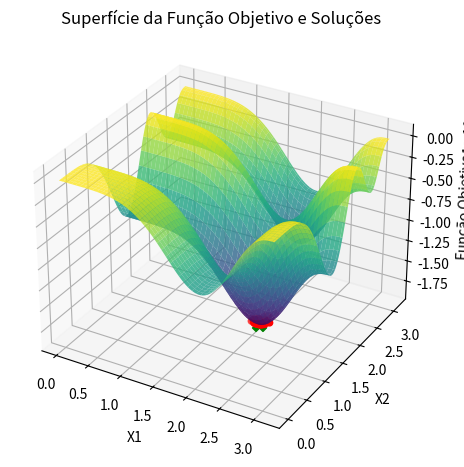

Here is the Python script that generated this plot:
import numpy as np
import matplotlib.pyplot as plt

def is_valid(x1, x2, xl1, xu1, xl2, xu2):
    return xl1 <= x1 <= xu1 and xl2 <= x2 <= xu2

def global_random_search(Nmax, xl1, xu1, xl2, xu2, f):
    xbest = np.random.uniform(low=[xl1, xl2], high=[xu1, xu2])
    fbest = f(xbest[0], xbest[1])
    sigma = find_optimal_sigma(xbest, xl1, xu1, xl2, xu2, f)
    i = 0
    
    while i < Nmax:
        candidate_solution = np.random.uniform(low=[xl1, xl2], high=[xu1, xu2])
        
        if is_valid(candidate_solution[0], candidate_solution[1], xl1, xu1, xl2, xu2):
            candidate_value = f(candidate_solution[0], candidate_solution[1])
            
            if candidate_value < fbest:
                xbest = candidate_solution
                fbest = candidate_value
        
        i += 1
    
    return xbest, fbest, sigma

def objective_function(x1, x2):
    termo1 = -np.sin(x1) * (np.sin((x1**2) / np.pi))**2 * 1e-10
    termo2 = -np.sin(x2) * (np.sin((2 * x2**2) / np.pi))**2 * 1e-10
    return termo1 + termo2

def find_optimal_sigma(x, xl1, xu1, xl2, xu2, f):
    sigma_values = np.linspace(0.01, 1.0, 100)
    best_value = float('inf')
    best_sigma = None
    
    for sigma in sigma_values:
        n = np.random.normal(0, sigma, size=2)
        xcand = x + n
        
        if is_valid(xcand[0], xcand[1], xl1, xu1, xl2, xu2,):
            fcand = f(xcand[0], xcand[1])
            
            if fcand < best_value:
                best_value = fcand
                best_sigma = sigma
    
    return best_sigma

# Restante do código (a função objective_function, find_optimal_sigma, parâmetros, execução do algoritmo, etc.)

# Parâmetros
num_rounds = 100  # Número de rodadas
iterations_per_round = 1000  # Número de iterações por rodada
Nmax = iterations_per_round
xl1, xu1 = 0, np.pi  # Limites para x1
xl2, xu2 = 0, np.pi    # Limites para x2

# Listas para rastrear resultados
best_solutions = []
best_values = []
best_sigmas = []

# Executar o algoritmo para 100 rodadas
for round_num in range(num_rounds):
    best_solution, best_value, best_sigma = global_random_search(Nmax, xl1, xu1, xl2, xu2, objective_function)
    best_solutions.append(best_solution)
    best_values.append(best_value)
    best_sigmas.append(best_sigma)

# Encontrar a melhor solução global
global_best_index = np.argmin(best_values)
global_best_solution = best_solutions[global_best_index]
global_best_value = best_values[global_best_index]
global_best_sigma = best_sigmas[global_best_index]

# Imprimir resultados
print("Melhor solução global encontrada:", global_best_solution)
print("Melhor valor global encontrado:", global_best_value)
print("Melhor valor de sigma encontrado:", global_best_sigma)

best_solutions = np.array(best_solutions)

# Plotar o gráfico
x1_values = np.linspace(xl1, xu1, 100)
x2_values = np.linspace(xl2, xu2, 100)
X1, X2 = np.meshgrid(x1_values, x2_values)
Y = objective_function(X1, X2)

fig = plt.figure(figsize=(12, 8))
ax = fig.add_subplot(121, projection='3d')
ax.plot_surface(X1, X2, Y, cmap='viridis', alpha=0.8, label='Função Objetivo')
ax.scatter(best_solutions[:, 0], best_solutions[:, 1], best_values, marker='o', color='red', label='Melhores Soluções de Cada Rodada')
ax.scatter(global_best_solution[0], global_best_solution[1], global_best_value, marker='X', color='green', s=100, label='Melhor Solução Global')
ax.set_xlabel('X1')
ax.set_ylabel('X2')
ax.set_zlabel('Função Objetivo')
ax.set_title('Superfície da Função Objetivo e Soluções')

plt.show()
